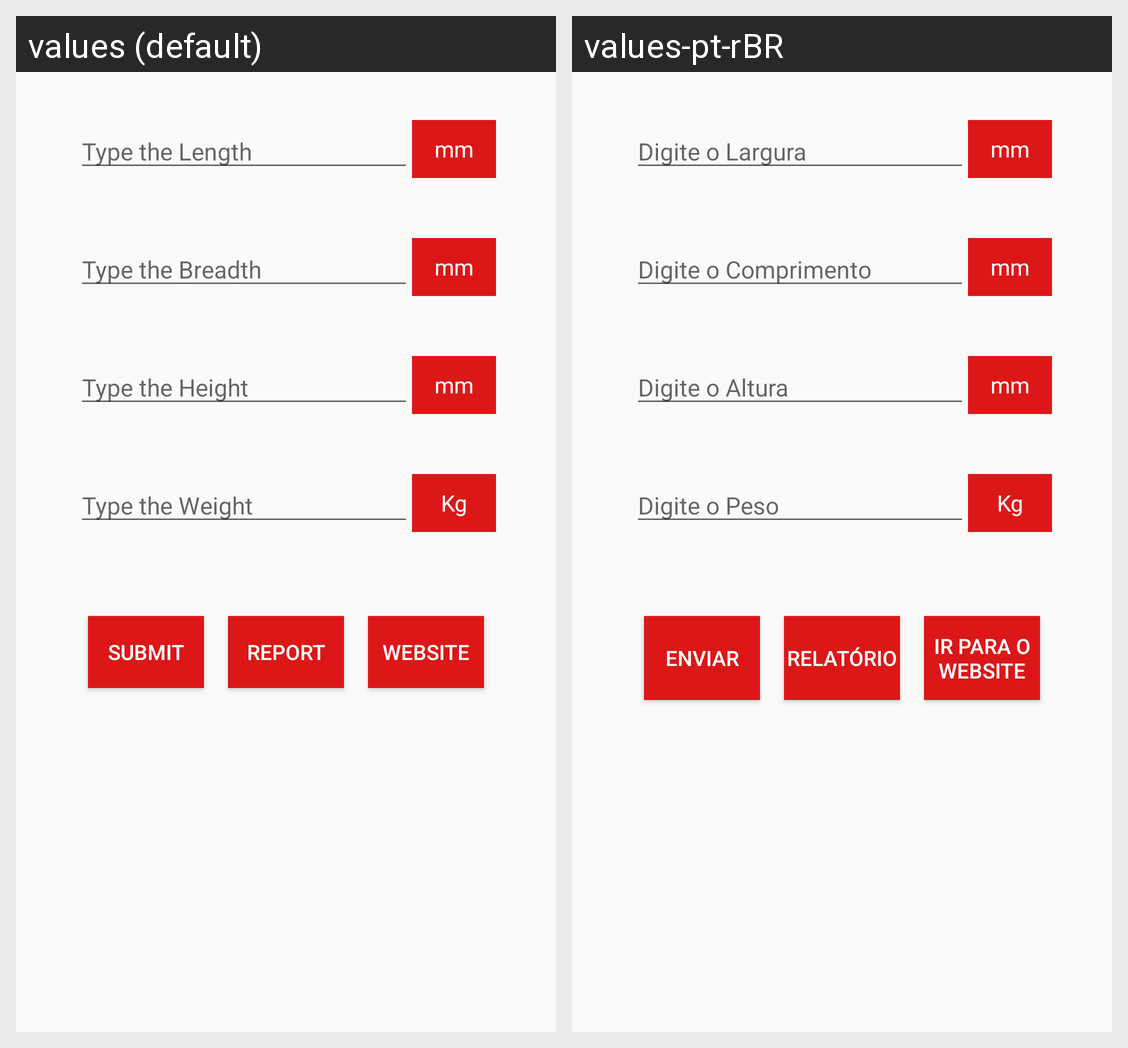

This grid shows one Android layout under two languages. Give, for every string resource on the screen, its name, the default text and each shown locale's text.
Android screen res/layout/activity_main.xml rendered under 2 locales, left to right: values (default), values-pt-rBR. Device: Nexus 5 (rendered at 1080×1920; each locale shown at half size, 540×960, under a caption strip naming it); theme AppTheme.
Strings drawn on this screen, with the default value and each locale's value (text and hints the layout hard-codes, and strings that could not be matched under every locale, appear in the picture but are not listed):

hint_length
  values: Type the Length
  values-pt-rBR: Digite o Largura

hint_breath
  values: Type the Breadth
  values-pt-rBR: Digite o Comprimento

hint_height
  values: Type the Height
  values-pt-rBR: Digite o Altura

hint_weight
  values: Type the Weight
  values-pt-rBR: Digite o Peso

kg
  values: Kg
  values-pt-rBR: Kg

submit
  values: Submit
  values-pt-rBR: Enviar

go_to_report
  values: Report
  values-pt-rBR: Relatório

go_to_website
  values: Website
  values-pt-rBR: Ir para o Website
